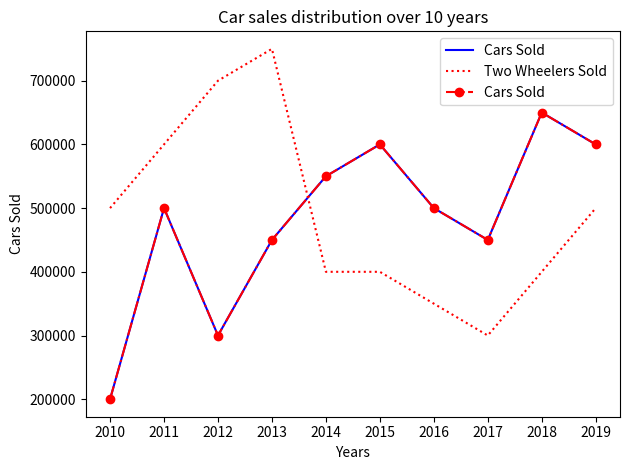

Write the Python code that produced this figure.
# [redacted]
# Line Plots
# To draw a plot there's not a lot we need to do, it is just about performing a few simple steps. 
# The only thing we need to worry about is the source of data and the clarity of the data we are going to plot. 
# Here is how we can draw the very first of our plots.

# Importing all the libraries required to draw plots (matplotlib) and work with data (numpy).

# imports
from matplotlib import pyplot as plt # can also be imported as "import matplotlib.pyplot as plt"
import numpy as np

# Notes : 
# 1. Importing pyplot as plt is kind of a standard but one can use any name instead of ```plt``` that suits them better.<br/>
# 2. Importing numpy as np is also a standard and can also be replaced with any name that suits the programmer.

# Writing down the data to be plotted.

# data to be plotted
years = np.array([2010,2011,2012,2013,2014,2015,2016,2017,2018,2019])
cars_sold = np.array([200000,500000,300000,450000,550000,600000,500000,450000,650000,600000]) 
two_wheelers_sold = np.array([500000,600000,700000,750000,400000,400000,350000,300000,400000,500000])

# Plotting the data using the plot() method of matplotlib's pyplot module.
# The syntax for the plot method is as follows :
# plot(x_axis,y_axis,color="Value",label="label",linestyle="style")
# This method draws a line plot based on the values of x_axis and y_axis arguments. 
# The line plotted takes the color from the value specified for the color variable and the style of the line is picked form the style defined with the linestyle argument.<br/>
# There are a number of color values that can be passed including the hexadecimal values.
# And the following line styles can be used : 
# ":"
# "-"
# "--"
# "-."

# The plot can be given a nicer look, i.e. enhancing the details it provides by providing the abscissa and ordinate with labels that can represent their purpose as well as giving the plot a name.

# plt.legend() helps displaying the labels that were passed to the plot()

# plt.title(name) provides the plot a title.

# plt.xlabel(name) gives the x-axis a name (or label).

# plt.ylabel(name) assigns the y-axis with a name.

# plt.tight_layout auto adjusts the padding for the plot.

# plt.xticks(ticks,label) sets the tick location and labels for x-axis.

# plt.yticks(ticks,label) sets the tick location and labels for y-axis.

# plt.savefig(name) saves the generated plot as an image in the current directory or to the path provided with the specified name.

# plt.show() displays the plot.



# plotting the data for the cars
plt.plot(years,cars_sold,color="Blue",label="Cars Sold")

# plotting the data for two wheelers
plt.plot(years,two_wheelers_sold,color="Red",linestyle=":",label="Two Wheelers Sold")

plt.legend()
plt.xticks(ticks=years,labels=years)
plt.xlabel("Years")
plt.ylabel("Sales")
plt.title("Distribution of Sales per Year")
plt.tight_layout()
plt.show()


# That's all we really need to do to plot a very basic line plot. 
# Continue with the tutorial for learning to plot other types of plots. 
# But before we leave we have a little trick to share with you:
# 
# Extras :):):)
# You can skip this but thats not a good choice...
# 
# The fmt strings
# The fmt parameter is a convenient way for defining a basic formatting for the line like color,marker and linestyle.
# A format string consists of a part for color, marker and line:
# fmt = '[marker][line][color]'
# Each of them is optional.
# Note: If ```line``` is given, but no marker, tje plot will be a line without markers.
# fmt = '[color][marker][line]' is also a supported format.
# 
# Markers that can be used:

# "." : Point marker
# "," : Pixel marker
# "o" : Circle marker
# "v" : Triangle down marker
# "^" : Triangle up marker
# "<" : Triangle left marker
# ">" : Triangle right marker
# "1" : Tri down marker
# "2" : Tri up marker
# "3" : Tri left marker
# "4" : Tri right marker
# "s" : Square marker
# "p" : Pentagon marker
# "*" : Star marker
# "h" : Hexagon-1 marker
# "H" : Hexagon-2 marker
# "+" : Plus marker
# "x" : x marker
# "D" : Diamond marker
# "d" : Thin diamond marker
# "|" : vline marker
# "_" : hline marker

plt.plot(years,cars_sold,"ro-.",label="Cars Sold")
plt.legend()
plt.title("Car sales distribution over 10 years")
plt.xlabel("Years")
plt.ylabel("Cars Sold")
plt.tight_layout()
plt.show()

# [redacted]
